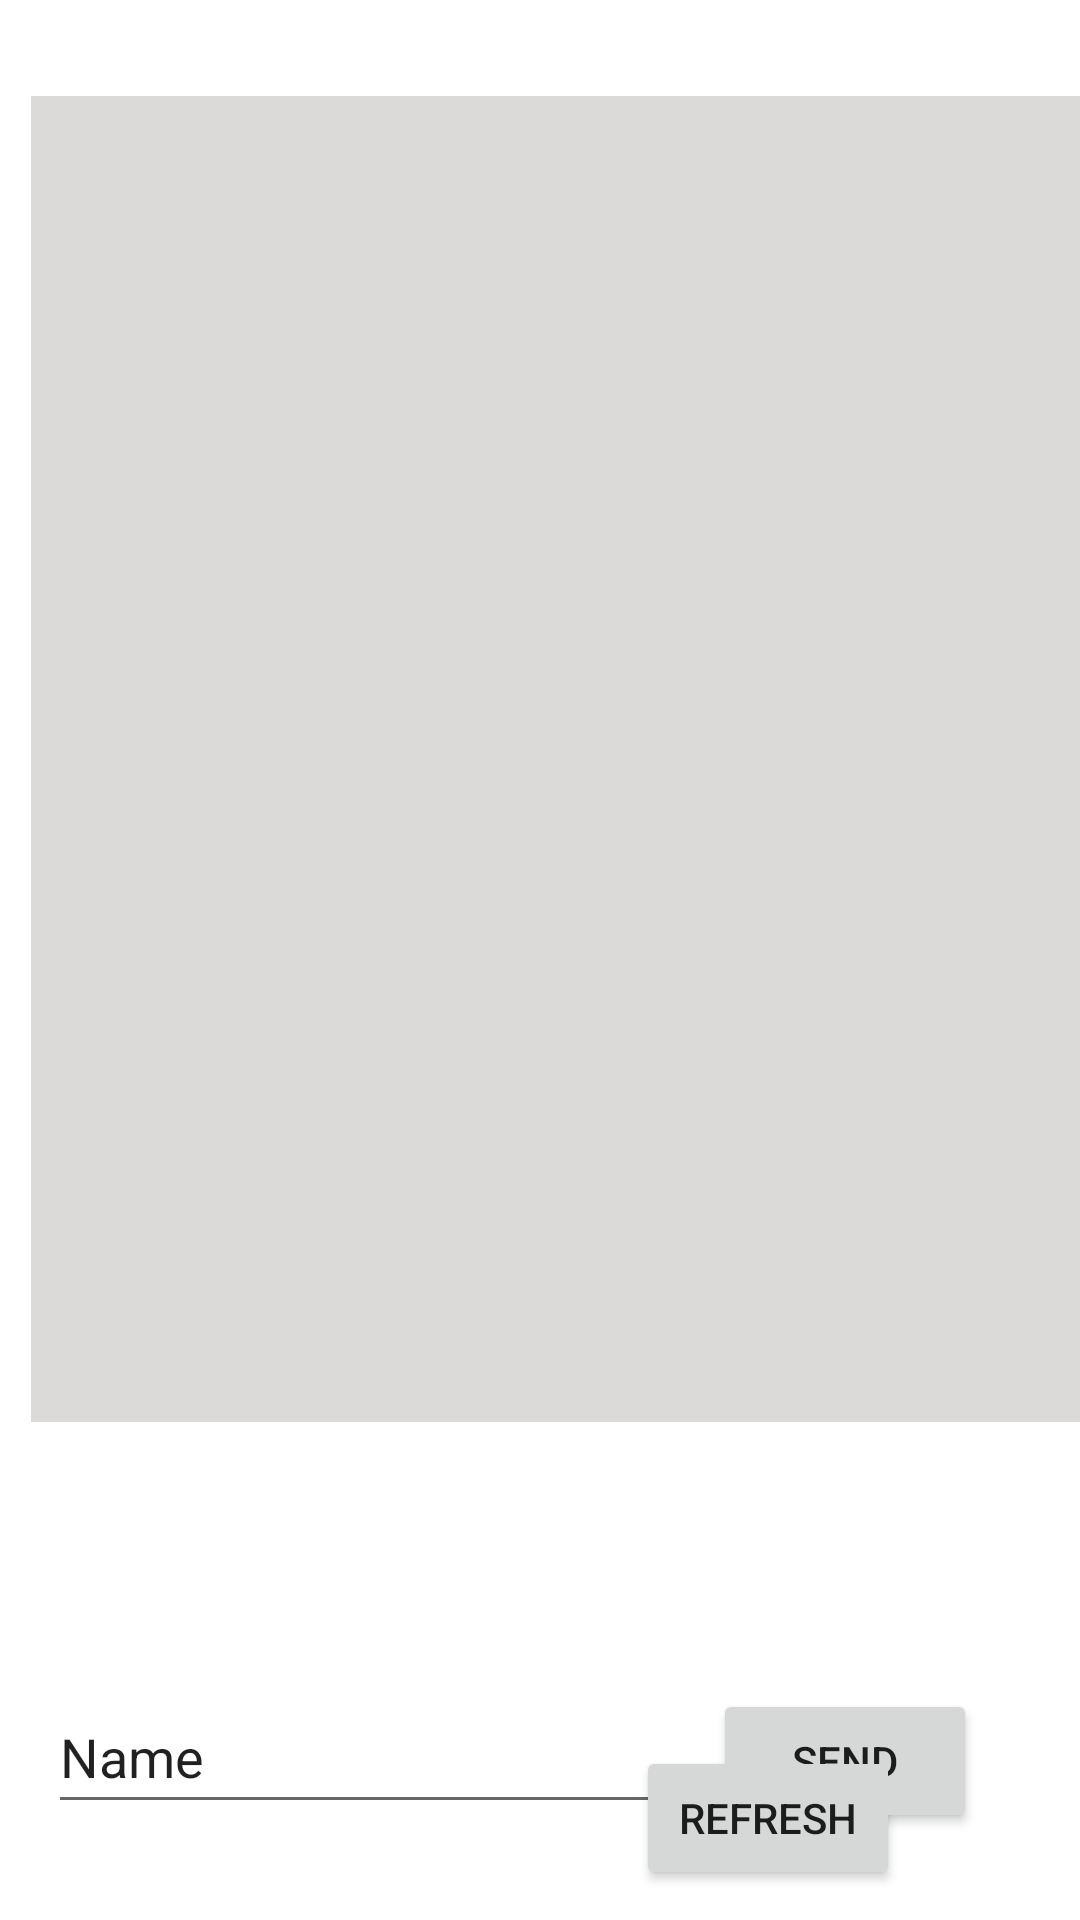

Produce the Android XML layout that renders to this screen, including the resource entries it uses.
<!-- AndroidManifest.xml: application theme Theme.OnlineChatRoom -->
<!-- res/layout/activity_chat_room.xml -->
<?xml version="1.0" encoding="utf-8"?>
<androidx.constraintlayout.widget.ConstraintLayout xmlns:android="http://schemas.android.com/apk/res/android"
    xmlns:app="http://schemas.android.com/apk/res-auto"
    xmlns:tools="http://schemas.android.com/tools"
    android:layout_width="match_parent"
    android:layout_height="match_parent"
    tools:context=".chatRoomActivity">

    <ListView
        android:id="@+id/listView"
        android:layout_width="361dp"
        android:layout_height="442dp"
        android:layout_marginStart="20dp"
        android:layout_marginTop="32dp"
        android:layout_marginEnd="13dp"
        android:background="#DCD9D9"
        app:layout_constraintEnd_toEndOf="parent"
        app:layout_constraintHorizontal_bias="0.294"
        app:layout_constraintStart_toStartOf="parent"
        app:layout_constraintTop_toTopOf="parent" />

    <EditText
        android:id="@+id/chatInput"
        android:layout_width="wrap_content"
        android:layout_height="wrap_content"
        android:layout_marginStart="16dp"
        android:layout_marginBottom="32dp"
        android:ems="10"
        android:inputType="textPersonName"
        android:minHeight="48dp"
        android:text="Name"
        app:layout_constraintBottom_toBottomOf="parent"
        app:layout_constraintStart_toStartOf="parent" />

    <Button
        android:id="@+id/sendButton"
        android:layout_width="wrap_content"
        android:layout_height="wrap_content"
        android:layout_marginStart="37dp"
        android:layout_marginEnd="60dp"
        android:layout_marginBottom="29dp"
        android:text="Send"
        app:layout_constraintBottom_toBottomOf="parent"
        app:layout_constraintEnd_toEndOf="parent"
        app:layout_constraintStart_toEndOf="@+id/chatInput" />

    <Button
        android:id="@+id/refreshButton"
        android:layout_width="wrap_content"
        android:layout_height="wrap_content"
        android:layout_marginTop="108dp"
        android:layout_marginEnd="60dp"
        android:text="Refresh"
        app:layout_constraintEnd_toEndOf="parent"
        app:layout_constraintTop_toBottomOf="@+id/listView" />

    <TextView
        android:id="@+id/userNameShow"
        android:layout_width="wrap_content"
        android:layout_height="wrap_content"
        android:layout_marginStart="52dp"
        android:layout_marginTop="4dp"
        app:layout_constraintStart_toStartOf="parent"
        app:layout_constraintTop_toBottomOf="@+id/listView" />
</androidx.constraintlayout.widget.ConstraintLayout>
<!-- resources referenced by this layout -->
<resources>
  <style name="Theme.OnlineChatRoom" parent="Theme.MaterialComponents.DayNight.DarkActionBar">
          
          <item name="colorPrimary">@color/purple_500</item>
          <item name="colorPrimaryVariant">@color/purple_700</item>
          <item name="colorOnPrimary">@color/white</item>
          
          <item name="colorSecondary">@color/teal_200</item>
          <item name="colorSecondaryVariant">@color/teal_700</item>
          <item name="colorOnSecondary">@color/black</item>
          
          <item name="android:statusBarColor">?attr/colorPrimaryVariant</item>
          
      </style>
  <!-- not gathered from this repository: default colours our renderer supplied (Android Studio template values) -->
  <color name="purple_500">#FF6200EE</color>
  <color name="purple_700">#FF3700B3</color>
  <color name="teal_200">#FF03DAC5</color>
  <color name="teal_700">#FF018786</color>
  <color name="black">#FF000000</color>
  <color name="white">#FFFFFFFF</color>
</resources>
